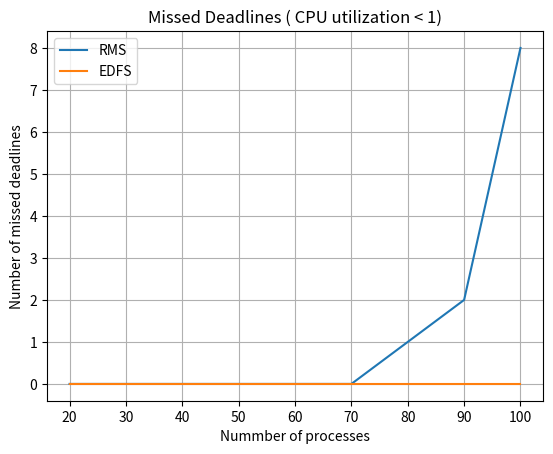

Python code for this plot:
import matplotlib.pyplot as plt 
  
# line 1 points 
x = [20,30,40,50,60,70,80,90,100] 
y1 = [0,0,0,0,0,0,1,2,8] 
# plotting the line 1 points  
plt.plot(x, y1, label = "RMS") 
  
y2 = [0,0,0,0,0,0,0,0,0] 
# plotting the line 2 points  
plt.plot(x, y2, label = "EDFS") 
  
# naming the x axis 
plt.xlabel('Nummber of processes') 
# naming the y axis 
plt.ylabel('Number of missed deadlines') 
# giving a title to my graph 
plt.title('Missed Deadlines ( CPU utilization < 1)') 
  
# show a legend on the plot 
plt.legend() 
plt.grid()
# function to show the plot 
plt.savefig('./deadlinescpu.png')
